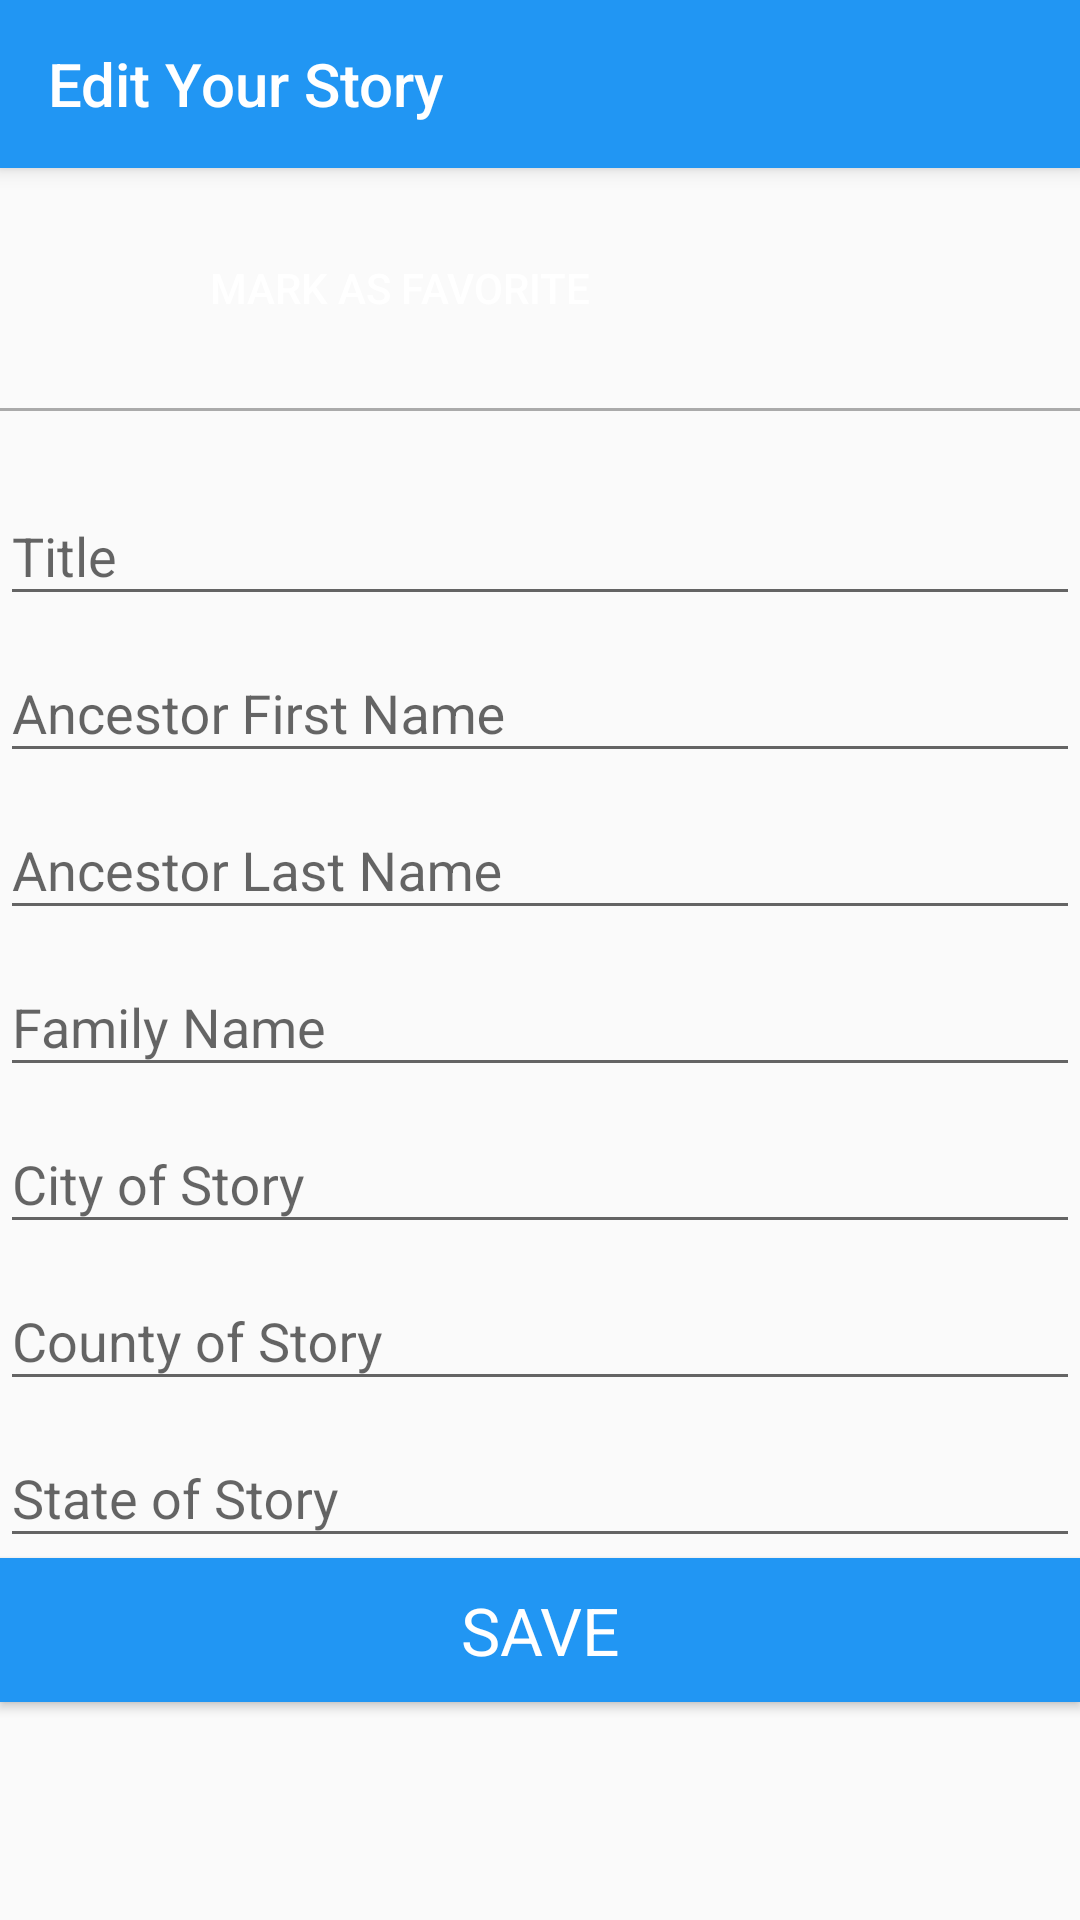

The Android layout XML behind this screen, and the referenced resources:
<!-- AndroidManifest.xml: application theme AppTheme -->
<!-- res/layout/activity_add_story.xml -->
<?xml version="1.0" encoding="utf-8"?>
<ScrollView xmlns:android="http://schemas.android.com/apk/res/android"
    android:layout_width="match_parent"
    android:layout_height="wrap_content"
    xmlns:tools="http://schemas.android.com/tools"
    android:fillViewport="false">
<LinearLayout xmlns:app="http://schemas.android.com/apk/res-auto"
    android:layout_width="match_parent"
    android:layout_height="wrap_content"
    android:orientation="vertical">
    <com.google.android.material.appbar.AppBarLayout
        android:id="@+id/toolbar_container"
        android:layout_width="match_parent"
        android:layout_height="?attr/actionBarSize"
        android:background="?colorPrimary"
        android:elevation="4dp">

        <androidx.appcompat.widget.Toolbar
            android:id="@+id/my_toolbar"
            android:layout_width="match_parent"
            android:layout_height="?attr/actionBarSize"
            android:background="?attr/colorPrimary"
            app:title="Edit Your Story"
            app:titleTextColor="@color/white"
            android:theme="@style/ThemeOverlay.AppCompat.ActionBar"
            app:popupTheme="@style/ThemeOverlay.AppCompat.Light"/>

    </com.google.android.material.appbar.AppBarLayout>

    <Button
        android:id="@+id/favoriteButton"
        style="@style/Widget.AppCompat.Button"
        android:layout_width="wrap_content"
        android:layout_height="wrap_content"
        android:gravity="center"
        android:layout_marginLeft="60dp"
        android:paddingRight="10dp"
        android:paddingLeft="10dp"
        android:layout_marginTop="16dp"
        android:background="@drawable/btn_round"
        android:text="@string/mark_as_favorite"
        android:drawableLeft="@drawable/ic_baseline_favorite_border_24"
        android:textColor="@android:color/white"
        android:drawableStart="@drawable/ic_baseline_favorite_border_24"
        android:layout_marginStart="60dp"
        android:layout_marginBottom="16dp"
        />
    <View
        android:layout_width="match_parent"
        android:layout_height="1dp"
        android:layout_marginBottom="16dp"
        android:background="@android:color/darker_gray"/>











    <com.google.android.material.textfield.TextInputLayout
        android:id="@+id/filledTitleTextField"
        android:layout_width="match_parent"
        android:layout_height="wrap_content"

        >

        <com.google.android.material.textfield.TextInputEditText
            android:id="@+id/story_title"
            android:layout_width="match_parent"
            android:layout_height="wrap_content"
            android:layout_marginTop="16dp"
            android:inputType="textMultiLine"
            android:maxLength="70"
            android:hint="Title"
            />

    </com.google.android.material.textfield.TextInputLayout>

    <com.google.android.material.textfield.TextInputLayout
        android:id="@+id/filleAncestorLNdTextField2"
        android:layout_width="match_parent"
        android:layout_height="wrap_content"
        >


                <com.google.android.material.textfield.TextInputEditText
                    android:id="@+id/edit_ancestor_first_name"
                    android:layout_width="match_parent"
                    android:layout_height="wrap_content"
                    android:inputType="text"
                    android:hint="Ancestor First Name"
                    />

    </com.google.android.material.textfield.TextInputLayout>
    <com.google.android.material.textfield.TextInputLayout
        android:id="@+id/filledAncestorLNTextField3"
        android:layout_width="match_parent"
        android:layout_height="wrap_content"
        >


                <com.google.android.material.textfield.TextInputEditText
                    android:id="@+id/edit_ancestor_last_name"
                    android:layout_width="match_parent"
                    android:layout_height="wrap_content"
                    android:inputType="text"
                    android:hint="Ancestor Last Name"
                    />
    </com.google.android.material.textfield.TextInputLayout>
    <com.google.android.material.textfield.TextInputLayout
        android:id="@+id/filledFamilyNameTextField4"
        android:layout_width="match_parent"
        android:layout_height="wrap_content"
        >

        <com.google.android.material.textfield.TextInputEditText
                    android:id="@+id/edit_family_name"
                    android:layout_width="match_parent"
                    android:layout_height="wrap_content"
                    android:inputType="text"
                    android:hint="Family Name"
                    />
    </com.google.android.material.textfield.TextInputLayout>
    <com.google.android.material.textfield.TextInputLayout
        android:id="@+id/filledTextField5"
        android:layout_width="match_parent"
        android:layout_height="wrap_content"
        >

                <com.google.android.material.textfield.TextInputEditText
                    android:id="@+id/story_city"
                    android:layout_width="match_parent"
                    android:layout_height="wrap_content"
                    android:inputType="text"
                    android:hint="City of Story"
                    />
    </com.google.android.material.textfield.TextInputLayout>



    <com.google.android.material.textfield.TextInputLayout
        android:id="@+id/filledTextField7"
        android:layout_width="match_parent"
        android:layout_height="wrap_content"
        >

                <com.google.android.material.textfield.TextInputEditText
                    android:id="@+id/story_county"
                    android:layout_width="match_parent"
                    android:layout_height="wrap_content"
                    android:inputType="text"
                    android:hint="County of Story"
                    />
    </com.google.android.material.textfield.TextInputLayout>


    <com.google.android.material.textfield.TextInputLayout
        android:id="@+id/filledTextField6"
        android:layout_width="match_parent"
        android:layout_height="wrap_content"
        >

        <com.google.android.material.textfield.TextInputEditText
            android:id="@+id/story_state"
            android:layout_width="match_parent"
            android:layout_height="wrap_content"
            android:inputType="text"
            android:hint="State of Story"
            />
    </com.google.android.material.textfield.TextInputLayout>





    
    <Button
        android:id="@+id/saveButton"
        style="@style/TextAppearance.AppCompat.Large"
        android:layout_width="match_parent"
        android:layout_height="wrap_content"
        android:layout_gravity="center"
        android:background="@color/blue_500"
        android:text="@string/add_button"
        android:textColor="@android:color/primary_text_dark" />


    
    <TextView
        android:id="@+id/taskUpdatedAt"
        style="@style/TextAppearance.AppCompat.Small"
        android:layout_width="match_parent"
        android:layout_height="wrap_content"
        android:layout_below="@id/audioUrl"
        android:textColor="@android:color/primary_text_light"
        tools:text="11/11/1111" />

    <TextView
        android:id="@+id/url_text_view"
        android:layout_width="wrap_content"
        android:layout_height="wrap_content"
        android:text="@string/edit_url"
        android:visibility="gone"
        android:textAppearance="?android:textAppearanceLarge"
        android:textColor="@color/blue_500"
        android:textSize="10sp"
        android:textStyle="bold" />

</LinearLayout>
</ScrollView>
<!-- resources referenced by this layout -->
<resources>
  <color name="blue_500">#2196F3</color>
  <color name="white"> #ffffff</color>
  <string name="add_button">Save</string>
  <string name="edit_url">URL</string>
  <string name="mark_as_favorite">Mark As Favorite</string>
  <style name="AppTheme" parent="Theme.AppCompat.Light.DarkActionBar">
      
      <item name="colorPrimary" type="color">@color/blue_500</item>
      <item name="colorPrimaryDark" type="color">@color/blue_700</item>
      <item name="colorAccent" type="color">@color/orange_a700</item>
      </style>
  <color name="blue_700">#1976D2</color>
  <color name="orange_a700">#FF6D00</color>
</resources>
